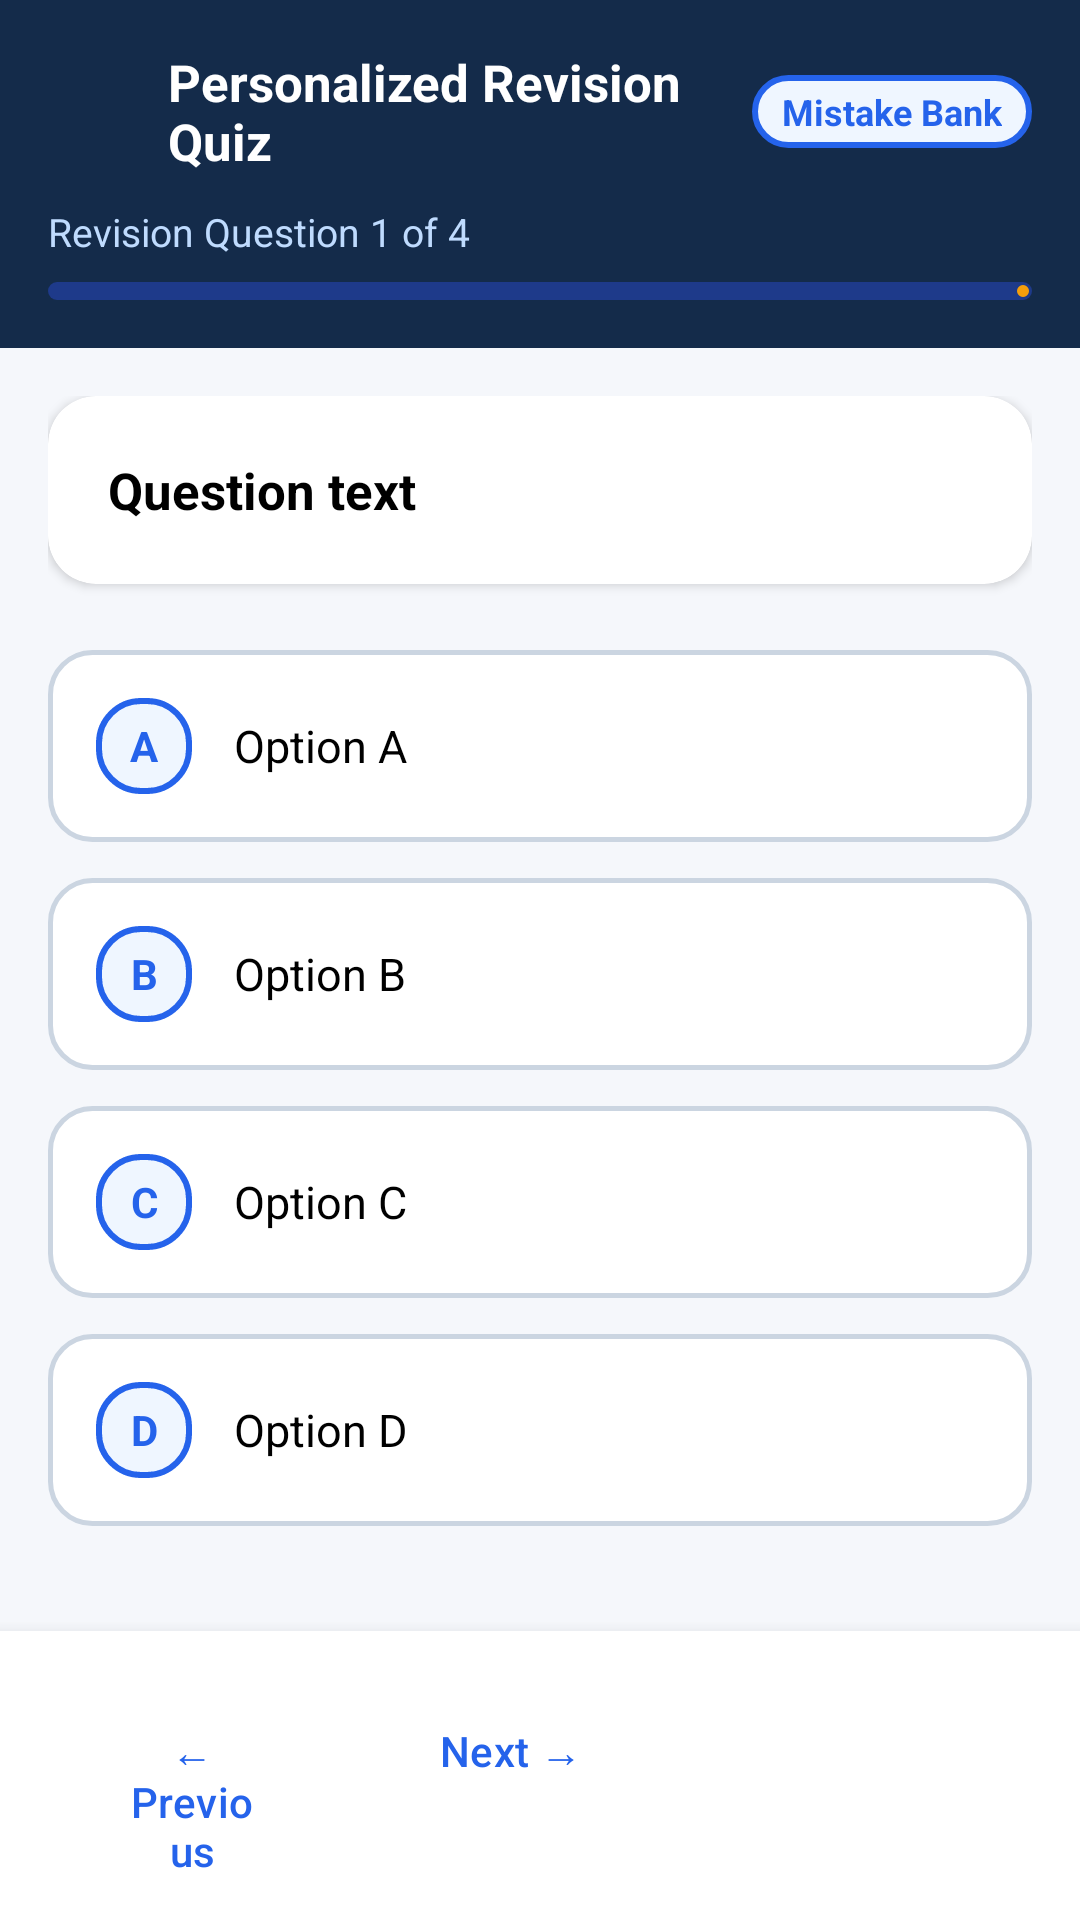

Produce the Android XML layout that renders to this screen, including the resource entries it uses.
<!-- AndroidManifest.xml: application theme Theme.QuizMania -->
<!-- res/layout/activity_revision_quiz.xml -->
<?xml version="1.0" encoding="utf-8"?>
<LinearLayout xmlns:android="http://schemas.android.com/apk/res/android"
    xmlns:app="http://schemas.android.com/apk/res-auto"
    android:layout_width="match_parent"
    android:layout_height="match_parent"
    android:orientation="vertical"
    android:background="@color/background">

    
    <LinearLayout
        android:layout_width="match_parent"
        android:layout_height="wrap_content"
        android:background="@color/primary_dark"
        android:orientation="vertical"
        android:padding="16dp">

        <LinearLayout
            android:layout_width="match_parent"
            android:layout_height="wrap_content"
            android:orientation="horizontal"
            android:gravity="center_vertical">

            <ImageView
                android:id="@+id/btnBack"
                android:layout_width="28dp"
                android:layout_height="28dp"
                android:src="@drawable/ic_arrow_back"
                app:tint="@color/white" />

            <TextView
                android:id="@+id/tvRevisionTitle"
                android:layout_width="0dp"
                android:layout_height="wrap_content"
                android:layout_weight="1"
                android:layout_marginStart="12dp"
                android:text="Personalized Revision Quiz"
                android:textColor="@color/white"
                android:textSize="17sp"
                android:textStyle="bold" />

            <TextView
                android:id="@+id/tvModeBadge"
                android:layout_width="wrap_content"
                android:layout_height="wrap_content"
                android:background="@drawable/bg_option_selected"
                android:paddingHorizontal="10dp"
                android:paddingVertical="4dp"
                android:text="Mistake Bank"
                android:textColor="@color/primary"
                android:textSize="12sp"
                android:textStyle="bold" />
        </LinearLayout>

        <TextView
            android:id="@+id/tvRevisionIndicator"
            android:layout_width="wrap_content"
            android:layout_height="wrap_content"
            android:layout_marginTop="10dp"
            android:text="Revision Question 1 of 4"
            android:textColor="#BFDBFE"
            android:textSize="13sp" />

        <com.google.android.material.progressindicator.LinearProgressIndicator
            android:id="@+id/revisionProgressBar"
            android:layout_width="match_parent"
            android:layout_height="wrap_content"
            android:layout_marginTop="8dp"
            android:max="100"
            android:progress="25"
            app:indicatorColor="@color/warning"
            app:trackColor="#1E3A8A"
            app:trackCornerRadius="4dp"
            app:trackThickness="6dp" />
    </LinearLayout>

    <ScrollView
        android:layout_width="match_parent"
        android:layout_height="0dp"
        android:layout_weight="1"
        android:fillViewport="true">

        <LinearLayout
            android:layout_width="match_parent"
            android:layout_height="wrap_content"
            android:orientation="vertical"
            android:padding="16dp">

            
            <com.google.android.material.card.MaterialCardView
                style="@style/QuizHubCard"
                android:layout_width="match_parent"
                android:layout_height="wrap_content">

                <TextView
                    android:id="@+id/tvRevisionQuestionText"
                    android:layout_width="match_parent"
                    android:layout_height="wrap_content"
                    android:padding="20dp"
                    android:text="Question text"
                    android:textColor="@color/text_primary"
                    android:textSize="17sp"
                    android:textStyle="bold"
                    android:lineSpacingExtra="4dp" />
            </com.google.android.material.card.MaterialCardView>

            
            <LinearLayout
                android:layout_width="match_parent"
                android:layout_height="wrap_content"
                android:layout_marginTop="16dp"
                android:orientation="vertical">

                <LinearLayout
                    android:id="@+id/cardRevOptionA"
                    android:layout_width="match_parent"
                    android:layout_height="wrap_content"
                    android:layout_marginVertical="6dp"
                    android:background="@drawable/bg_option_default"
                    android:padding="16dp"
                    android:orientation="horizontal"
                    android:gravity="center_vertical">

                    <TextView
                        android:layout_width="32dp"
                        android:layout_height="32dp"
                        android:background="@drawable/bg_option_selected"
                        android:gravity="center"
                        android:text="A"
                        android:textColor="@color/primary"
                        android:textStyle="bold" />

                    <TextView
                        android:id="@+id/tvRevOptionTextA"
                        android:layout_width="0dp"
                        android:layout_height="wrap_content"
                        android:layout_weight="1"
                        android:layout_marginStart="14dp"
                        android:text="Option A"
                        android:textColor="@color/text_primary"
                        android:textSize="15sp" />
                </LinearLayout>

                <LinearLayout
                    android:id="@+id/cardRevOptionB"
                    android:layout_width="match_parent"
                    android:layout_height="wrap_content"
                    android:layout_marginVertical="6dp"
                    android:background="@drawable/bg_option_default"
                    android:padding="16dp"
                    android:orientation="horizontal"
                    android:gravity="center_vertical">

                    <TextView
                        android:layout_width="32dp"
                        android:layout_height="32dp"
                        android:background="@drawable/bg_option_selected"
                        android:gravity="center"
                        android:text="B"
                        android:textColor="@color/primary"
                        android:textStyle="bold" />

                    <TextView
                        android:id="@+id/tvRevOptionTextB"
                        android:layout_width="0dp"
                        android:layout_height="wrap_content"
                        android:layout_weight="1"
                        android:layout_marginStart="14dp"
                        android:text="Option B"
                        android:textColor="@color/text_primary"
                        android:textSize="15sp" />
                </LinearLayout>

                <LinearLayout
                    android:id="@+id/cardRevOptionC"
                    android:layout_width="match_parent"
                    android:layout_height="wrap_content"
                    android:layout_marginVertical="6dp"
                    android:background="@drawable/bg_option_default"
                    android:padding="16dp"
                    android:orientation="horizontal"
                    android:gravity="center_vertical">

                    <TextView
                        android:layout_width="32dp"
                        android:layout_height="32dp"
                        android:background="@drawable/bg_option_selected"
                        android:gravity="center"
                        android:text="C"
                        android:textColor="@color/primary"
                        android:textStyle="bold" />

                    <TextView
                        android:id="@+id/tvRevOptionTextC"
                        android:layout_width="0dp"
                        android:layout_height="wrap_content"
                        android:layout_weight="1"
                        android:layout_marginStart="14dp"
                        android:text="Option C"
                        android:textColor="@color/text_primary"
                        android:textSize="15sp" />
                </LinearLayout>

                <LinearLayout
                    android:id="@+id/cardRevOptionD"
                    android:layout_width="match_parent"
                    android:layout_height="wrap_content"
                    android:layout_marginVertical="6dp"
                    android:background="@drawable/bg_option_default"
                    android:padding="16dp"
                    android:orientation="horizontal"
                    android:gravity="center_vertical">

                    <TextView
                        android:layout_width="32dp"
                        android:layout_height="32dp"
                        android:background="@drawable/bg_option_selected"
                        android:gravity="center"
                        android:text="D"
                        android:textColor="@color/primary"
                        android:textStyle="bold" />

                    <TextView
                        android:id="@+id/tvRevOptionTextD"
                        android:layout_width="0dp"
                        android:layout_height="wrap_content"
                        android:layout_weight="1"
                        android:layout_marginStart="14dp"
                        android:text="Option D"
                        android:textColor="@color/text_primary"
                        android:textSize="15sp" />
                </LinearLayout>
            </LinearLayout>
        </LinearLayout>
    </ScrollView>

    
    <LinearLayout
        android:layout_width="match_parent"
        android:layout_height="wrap_content"
        android:background="@color/card_background"
        android:elevation="8dp"
        android:padding="16dp"
        android:orientation="horizontal">

        <Button
            android:id="@+id/btnRevPrevious"
            style="@style/Widget.Material3.Button.OutlinedButton"
            android:layout_width="0dp"
            android:layout_height="wrap_content"
            android:layout_weight="1"
            android:text="← Previous"
            android:textColor="@color/primary"
            app:cornerRadius="10dp" />

        <Button
            android:id="@+id/btnRevNext"
            style="@style/Widget.Material3.Button.TonalButton"
            android:layout_width="0dp"
            android:layout_height="wrap_content"
            android:layout_weight="1"
            android:layout_marginStart="10dp"
            android:text="Next →"
            android:textColor="@color/primary"
            android:backgroundTint="@color/light_blue"
            app:cornerRadius="10dp" />

        <Button
            android:id="@+id/btnSubmitRevision"
            style="@style/Widget.Material3.Button"
            android:layout_width="0dp"
            android:layout_height="wrap_content"
            android:layout_weight="1.2"
            android:layout_marginStart="10dp"
            android:text="Submit Revision"
            android:textColor="@color/white"
            android:backgroundTint="@color/success"
            app:cornerRadius="10dp" />
    </LinearLayout>

</LinearLayout>
<!-- resources referenced by this layout -->
<resources>
  <color name="background">#F5F7FB</color>
  <color name="card_background">#FFFFFF</color>
  <color name="light_blue">#EFF6FF</color>
  <color name="primary">#2563EB</color>
  <color name="primary_dark">#142B4A</color>
  <color name="success">#16A36A</color>
  <color name="text_primary">#000000</color>
  <color name="warning">#F59E0B</color>
  <color name="white">#FFFFFFFF</color>
  <!-- drawable bg_option_default (drawable) -->
  <?xml version="1.0" encoding="utf-8"?>
  <shape xmlns:android="http://schemas.android.com/apk/res/android"
      android:shape="rectangle">
      <solid android:color="@color/card_background" />
      <stroke
          android:width="1.5dp"
          android:color="@color/border" />
      <corners android:radius="14dp" />
  </shape>
  <!-- drawable bg_option_selected (drawable) -->
  <?xml version="1.0" encoding="utf-8"?>
  <shape xmlns:android="http://schemas.android.com/apk/res/android"
      android:shape="rectangle">
      <solid android:color="@color/light_blue" />
      <stroke
          android:width="2dp"
          android:color="@color/primary" />
      <corners android:radius="14dp" />
  </shape>
  <style name="QuizHubCard" parent="Widget.Material3.CardView.Elevated">
          <item name="cardCornerRadius">16dp</item>
          <item name="cardElevation">2dp</item>
          <item name="cardBackgroundColor">@color/card_background</item>
          <item name="strokeWidth">0dp</item>
      </style>
  <style name="Theme.QuizMania" parent="Base.Theme.QuizMania" />
  <color name="border">#CBD5E1</color>
  <style name="Base.Theme.QuizMania" parent="Theme.Material3.DayNight.NoActionBar">
          
          <item name="colorPrimary">@color/primary</item>
          <item name="colorPrimaryDark">@color/primary_dark</item>
          <item name="colorSecondary">@color/blue_accent</item>
          <item name="android:windowBackground">@color/background</item>
          <item name="android:statusBarColor">@color/primary_dark</item>
          <item name="android:textColorPrimary">@color/black</item>
          <item name="android:textColorSecondary">@color/text_secondary</item>
          <item name="android:editTextColor">@color/black</item>
          <item name="colorOnSurface">@color/black</item>
          <item name="editTextStyle">@style/QuizHubEditText</item>
      </style>
  <color name="blue_accent">#3B82F6</color>
  <color name="black">#FF000000</color>
  <color name="text_secondary">#475569</color>
  <style name="QuizHubEditText" parent="Widget.Material3.TextInputEditText.OutlinedBox">
          <item name="android:textColor">@color/black</item>
          <item name="android:textColorHint">#64748B</item>
      </style>
</resources>
